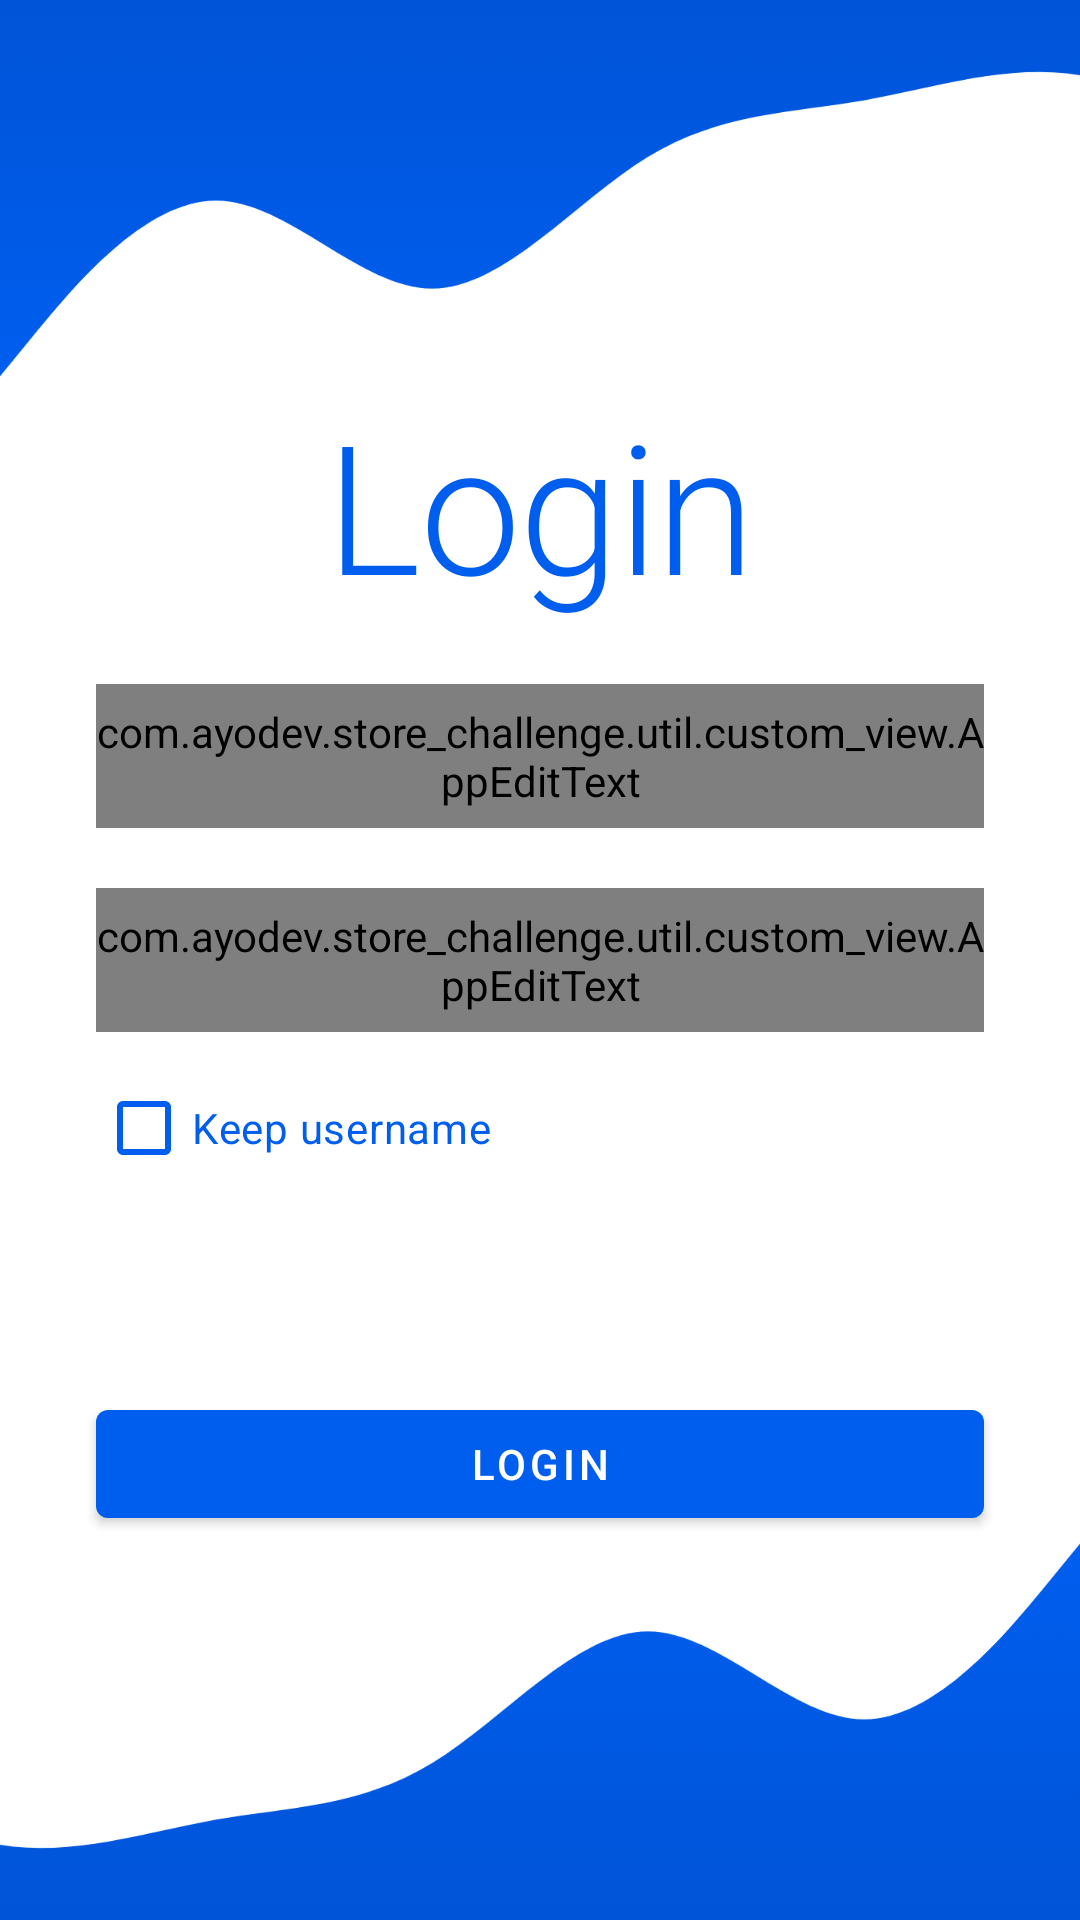

The Android layout XML behind this screen, and the referenced resources:
<!-- AndroidManifest.xml: application theme Theme.StoreChallenge -->
<!-- res/layout/activity_login.xml -->
<?xml version="1.0" encoding="utf-8"?>
<androidx.constraintlayout.widget.ConstraintLayout xmlns:android="http://schemas.android.com/apk/res/android"
    xmlns:app="http://schemas.android.com/apk/res-auto"
    xmlns:tools="http://schemas.android.com/tools"
    android:layout_width="match_parent"
    android:layout_height="match_parent"
    tools:context=".presentation.login.LoginActivity">

    <ImageView
        android:id="@+id/wave_one"
        android:layout_width="0dp"
        android:layout_height="0dp"
        android:src="@drawable/wave"
        android:scaleType="fitXY"
        app:layout_constraintStart_toStartOf="parent"
        app:layout_constraintEnd_toEndOf="parent"
        app:layout_constraintTop_toTopOf="parent"
        app:layout_constraintBottom_toTopOf="@id/guideline_one"/>

    <androidx.constraintlayout.widget.Guideline
        android:id="@+id/guideline_one"
        android:layout_width="wrap_content"
        android:layout_height="wrap_content"
        android:orientation="horizontal"
        app:layout_constraintGuide_percent="0.2"/>

    <ImageView
        android:id="@+id/wave_two"
        android:layout_width="0dp"
        android:layout_height="0dp"
        android:src="@drawable/wave"
        android:rotationX="180"
        android:rotationY="180"
        android:scaleType="fitXY"
        app:layout_constraintStart_toStartOf="parent"
        app:layout_constraintEnd_toEndOf="parent"
        app:layout_constraintTop_toBottomOf="@id/guideline_two"
        app:layout_constraintBottom_toBottomOf="parent"/>

    <androidx.constraintlayout.widget.Guideline
        android:id="@+id/guideline_two"
        android:layout_width="wrap_content"
        android:layout_height="wrap_content"
        android:orientation="horizontal"
        app:layout_constraintGuide_percent="0.8"/>

    <TextView
        android:id="@+id/l_title"
        android:layout_width="match_parent"
        android:layout_height="wrap_content"
        android:gravity="center"
        android:textAppearance="@style/TextAppearance.StoreChallenge.Headline2"
        android:text="@string/btn_login"
        app:layout_constraintTop_toBottomOf="@id/guideline_one"/>

    <com.ayodev.store_challenge.util.custom_view.AppEditText
        android:id="@+id/l_et_username"
        android:layout_width="0dp"
        android:layout_height="@dimen/text_input_height"
        android:drawableStart="@drawable/ic_account"
        android:hint="@string/hint_username"
        android:layout_marginBottom="@dimen/component_margin_large"
        app:layout_constraintStart_toStartOf="@id/l_btn_login"
        app:layout_constraintEnd_toEndOf="@id/l_btn_login"
        app:layout_constraintBottom_toTopOf="@id/l_et_password"/>

    <com.ayodev.store_challenge.util.custom_view.AppEditText
        android:id="@+id/l_et_password"
        android:layout_width="0dp"
        android:layout_height="@dimen/text_input_height"
        android:drawableStart="@drawable/ic_lock"
        android:hint="@string/hint_password"
        android:inputType="textPassword"
        android:layout_marginBottom="@dimen/component_margin"
        app:layout_constraintStart_toStartOf="@id/l_btn_login"
        app:layout_constraintEnd_toEndOf="@id/l_btn_login"
        app:layout_constraintBottom_toTopOf="@id/l_cb_keep_username"/>

    <com.google.android.material.checkbox.MaterialCheckBox
        android:id="@+id/l_cb_keep_username"
        android:layout_width="wrap_content"
        android:layout_height="wrap_content"
        android:text="Keep username"
        app:layout_constraintBottom_toTopOf="@id/l_btn_login"
        app:layout_constraintStart_toStartOf="@id/l_btn_login"
        android:layout_marginBottom="@dimen/layout_padding_horizontal_large"/>

    <com.google.android.material.button.MaterialButton
        android:id="@+id/l_btn_login"
        android:layout_width="match_parent"
        android:layout_height="wrap_content"
        android:text="@string/btn_login"
        app:layout_constraintEnd_toEndOf="parent"
        app:layout_constraintStart_toStartOf="parent"
        android:layout_marginHorizontal="@dimen/layout_padding_horizontal_medium"
        app:layout_constraintBottom_toTopOf="@id/guideline_two"/>


</androidx.constraintlayout.widget.ConstraintLayout>
<!-- resources referenced by this layout -->
<resources>
  <dimen name="component_margin">8dp</dimen>
  <dimen name="component_margin_large">20dp</dimen>
  <dimen name="layout_padding_horizontal_large">64dp</dimen>
  <dimen name="layout_padding_horizontal_medium">32dp</dimen>
  <dimen name="text_input_height">48dp</dimen>
  <!-- drawable ic_lock (drawable) -->
  <vector android:height="24dp" android:tint="?colorPrimary"
      android:viewportHeight="24" android:viewportWidth="24"
      android:width="24dp" xmlns:android="http://schemas.android.com/apk/res/android">
      <path android:fillColor="@android:color/white" android:pathData="M18,8h-1L17,6c0,-2.76 -2.24,-5 -5,-5S7,3.24 7,6v2L6,8c-1.1,0 -2,0.9 -2,2v10c0,1.1 0.9,2 2,2h12c1.1,0 2,-0.9 2,-2L20,10c0,-1.1 -0.9,-2 -2,-2zM12,17c-1.1,0 -2,-0.9 -2,-2s0.9,-2 2,-2 2,0.9 2,2 -0.9,2 -2,2zM9,8L9,6c0,-1.66 1.34,-3 3,-3s3,1.34 3,3v2L9,8z"/>
  </vector>
  <string name="btn_login">Login</string>
  <string name="hint_password">Password</string>
  <string name="hint_username">Username</string>
  <style name="TextAppearance.StoreChallenge.Headline2" parent="TextAppearance.MaterialComponents.Headline2">
          <item name="android:textColor">?colorPrimary</item>
      </style>
  <color name="blue_500">#005EEF</color>
  <color name="blue_700">#0052D0</color>
  <color name="white">#FFFFFFFF</color>
  <color name="teal_200">#FF03DAC5</color>
  <color name="teal_700">#FF018786</color>
  <color name="black">#FF000000</color>
  <style name="Widget.StoreChallenge.EditText" parent="Widget.AppCompat.EditText">
          <item name="android:background">@drawable/bg_text_input</item>
          <item name="android:textAppearance">@style/TextAppearance.StoreChallenge.Body1</item>
          <item name="android:padding">@dimen/component_margin_medium</item>
          <item name="android:drawablePadding">@dimen/component_margin</item>
      </style>
  <style name="Widget.StoreChallenge.CheckBox" parent="Widget.MaterialComponents.CompoundButton.CheckBox">
  
          <item name="android:buttonTint">?colorPrimary</item>
          <item name="android:textColor">?colorPrimary</item>
          <item name="android:textAppearance">@style/TextAppearance.StoreChallenge.Body2</item>
      </style>
  <!-- drawable bg_text_input (drawable) -->
  <?xml version="1.0" encoding="utf-8"?>
  <selector xmlns:android="http://schemas.android.com/apk/res/android">
      <item android:drawable="@drawable/bg_text_input_selected" android:state_focused="true"/>
      <item android:drawable="@drawable/bg_text_input_unselected" android:state_focused="false"/>
  </selector>
  <style name="TextAppearance.StoreChallenge.Body1" parent="TextAppearance.MaterialComponents.Body1" />
  <dimen name="component_margin_medium">12dp</dimen>
  <style name="TextAppearance.StoreChallenge.Body2" parent="TextAppearance.MaterialComponents.Body2" />
  <!-- drawable bg_text_input_selected (drawable) -->
  <?xml version="1.0" encoding="utf-8"?>
  <shape xmlns:android="http://schemas.android.com/apk/res/android">
      <stroke android:color="?colorPrimary" android:width="1dp"/>
      <corners android:radius="@dimen/text_input_radius"/>
  </shape>
  <!-- drawable bg_text_input_unselected (drawable) -->
  <?xml version="1.0" encoding="utf-8"?>
  <shape xmlns:android="http://schemas.android.com/apk/res/android">
      <stroke android:color="@color/gray" android:width="1dp"/>
      <corners android:radius="@dimen/text_input_radius"/>
  </shape>
  <dimen name="text_input_radius">8dp</dimen>
  <color name="gray">#C2C2C2</color>
</resources>
